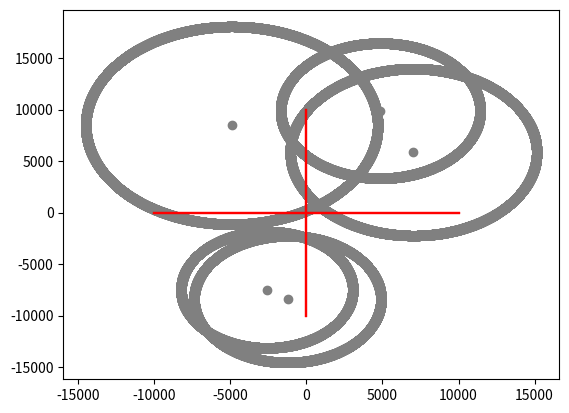

This chart was generated by the following Python code:
from matplotlib import pyplot as plt
from random import randint
a=[]
b=[]
def midPoint(xc,yc,r):
    x=0
    y=r
    p=5/4-r
    a.append(xc)
    b.append(yc)
    while(x<=y):
        # octant points
        a.append(x+xc)
        b.append(y+yc)

        a.append(x+xc)
        b.append(-y+yc)

        a.append(-x+xc)
        b.append(y+yc)

        a.append(-x+xc)
        b.append(-y+yc)

        a.append(y+xc)
        b.append(x+yc)

        a.append(y+xc)
        b.append(-x+yc)
        
        a.append(-y+xc)
        b.append(x+yc)
        
        a.append(-y+xc)
        b.append(-x+yc)
        
        x+=1
        if(p<=0):
            p=p+2*x+1
        else:
            y=y-1
            p=p+2*x+1-2*(y-2)
        

for i in range(5):   
		a = []
		b = []
		c, d, e = randint(-10000,10000), 					randint(-10000,10000),randint(0,10000)
		midPoint(c,d,e)
		print("( {0} , {1} ), {2} )".format(c,d,e))
		plt.plot([-10000,10000],[0,0],color='red' )
		plt.plot([0,0],[-10000,10000], color='red' )
		plt.scatter(a,b, color='grey')
		plt.show()


